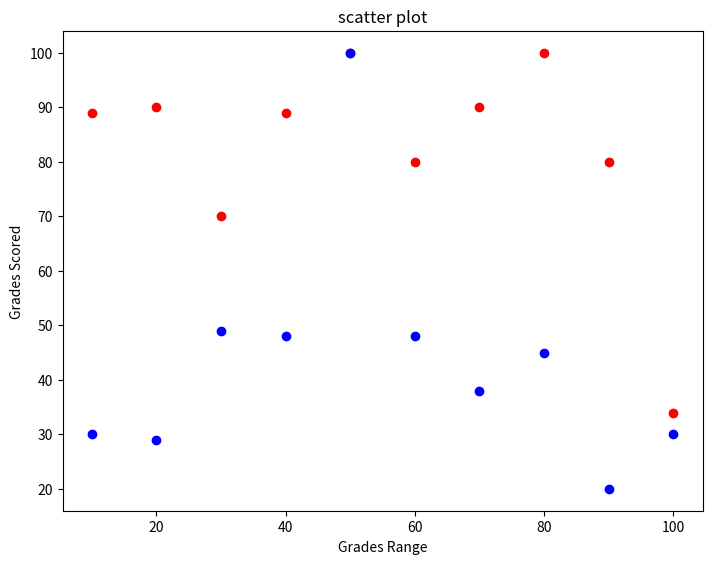

Source code (Python):
import matplotlib.pyplot as plt
girls_grades = [89, 90, 70, 89, 100, 80, 90, 100, 80, 34]
boys_grades = [30, 29, 49, 48, 100, 48, 38, 45, 20, 30]
grades_range = [10, 20, 30, 40, 50, 60, 70, 80, 90, 100]
fig=plt.figure()
ax=fig.add_axes([0,0,1,1])
ax.scatter(grades_range, girls_grades, color='r')
ax.scatter(grades_range, boys_grades, color='b')
ax.set_xlabel('Grades Range')
ax.set_ylabel('Grades Scored')
ax.set_title('scatter plot')
plt.show()
